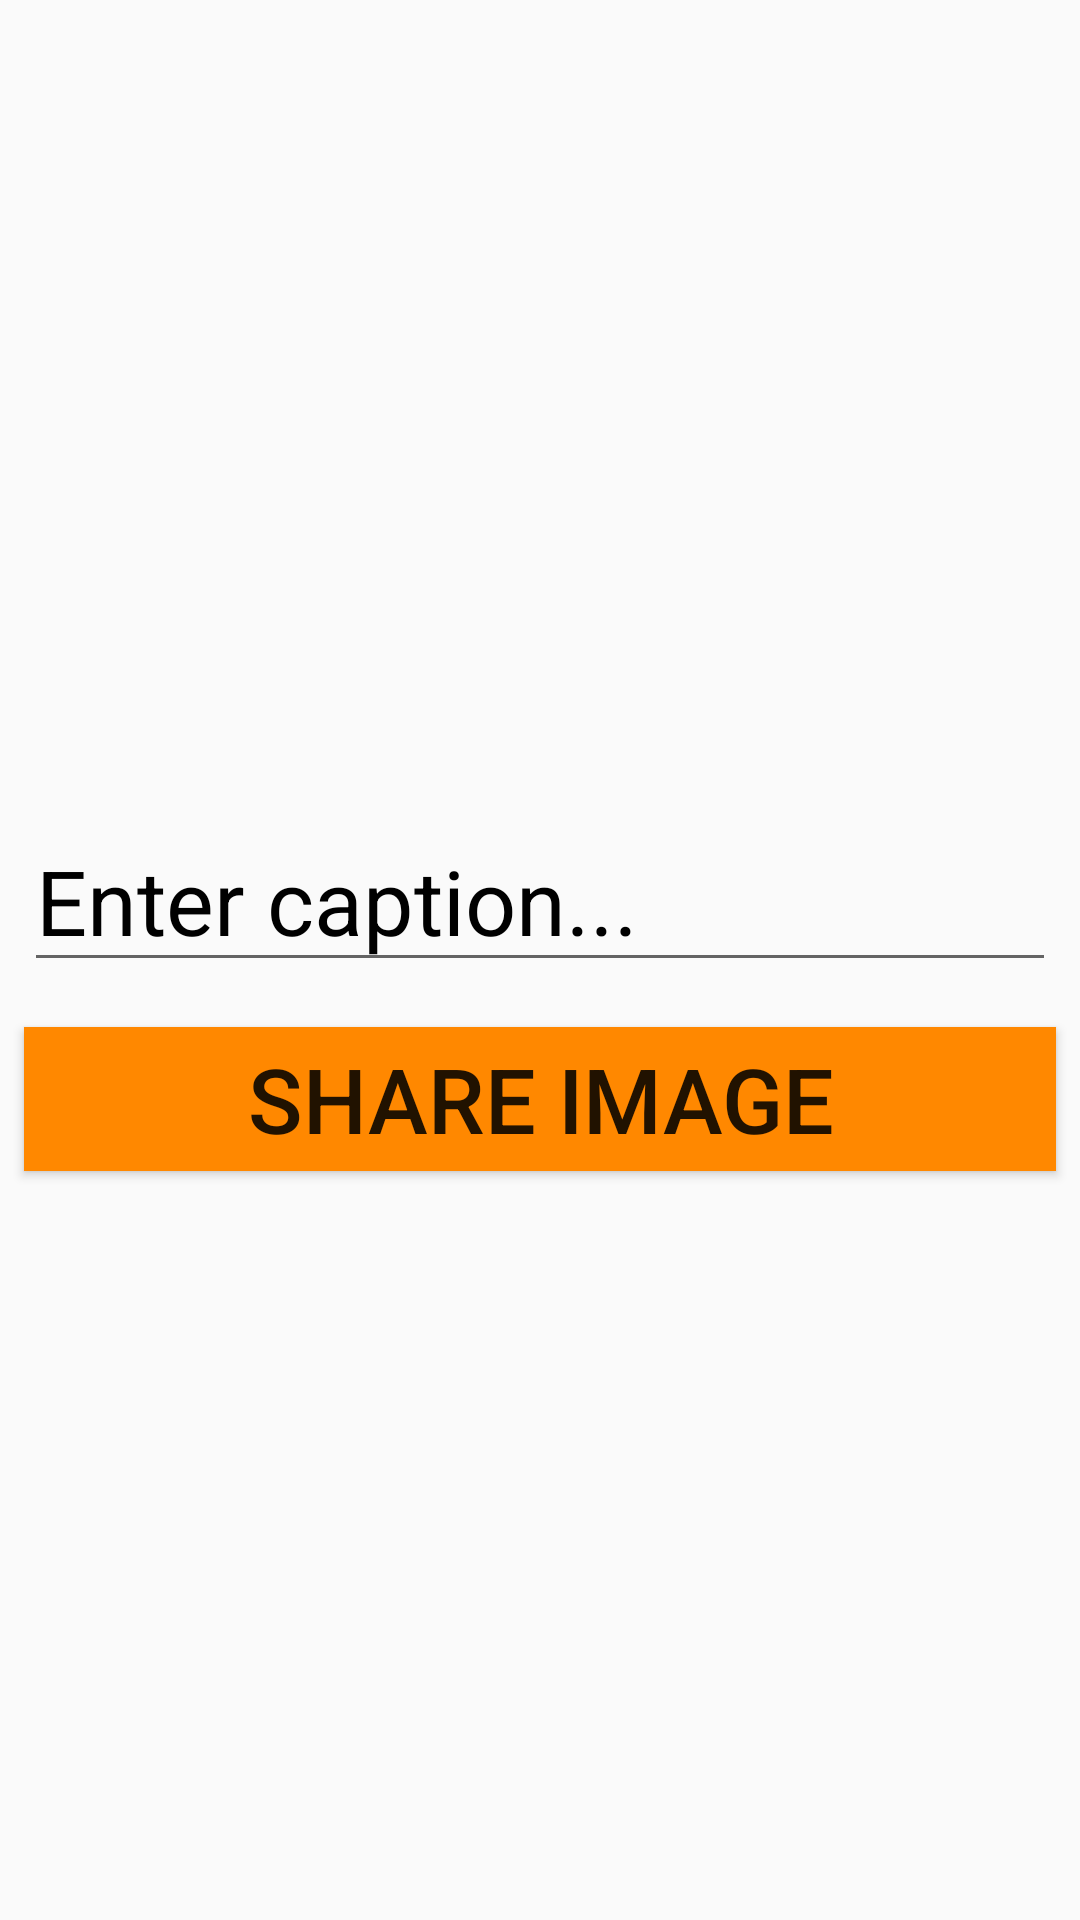

The Android layout XML behind this screen, and the referenced resources:
<!-- AndroidManifest.xml: application theme AppTheme -->
<!-- res/layout/fragment_share_picture_tab.xml -->
<?xml version="1.0" encoding="utf-8"?>
<androidx.constraintlayout.widget.ConstraintLayout xmlns:android="http://schemas.android.com/apk/res/android"
    xmlns:tools="http://schemas.android.com/tools"
    android:layout_width="match_parent"
    android:layout_height="match_parent"
    xmlns:app="http://schemas.android.com/apk/res-auto"
    tools:context=".SharePictureTab">

    <ImageView
        android:id="@+id/imgSharedPicture"
        android:src="@drawable/beach_view"
        android:layout_width="match_parent"
        android:layout_height="220dp"
        app:layout_constraintTop_toTopOf="parent"
        app:layout_constraintLeft_toLeftOf="parent"
        app:layout_constraintRight_toRightOf="parent"
        android:layout_marginTop="20dp"
        android:contentDescription="@string/picture_description"/>

    <EditText
        android:id="@+id/edtCaption"
        android:layout_width="match_parent"
        android:layout_height="wrap_content"
        android:layout_marginLeft="8dp"
        android:layout_marginTop="30dp"
        android:layout_marginRight="8dp"
        android:hint="@string/enter_caption"
        android:textSize="30sp"
        app:layout_constraintLeft_toLeftOf="parent"
        app:layout_constraintRight_toRightOf="parent"
        app:layout_constraintTop_toBottomOf="@id/imgSharedPicture"
        android:autofillHints="no"
        android:inputType="text"/>

    <Button
        android:id="@+id/btnShareImage"
        android:layout_width="match_parent"
        android:layout_height="wrap_content"
        android:layout_marginLeft="8dp"
        android:layout_marginTop="15dp"
        android:layout_marginRight="8dp"
        android:background="@android:color/holo_orange_dark"
        android:text="@string/share_button"
        android:textSize="30sp"
        app:layout_constraintLeft_toLeftOf="parent"
        app:layout_constraintRight_toRightOf="parent"
        app:layout_constraintTop_toBottomOf="@id/edtCaption" />
</androidx.constraintlayout.widget.ConstraintLayout>
<!-- resources referenced by this layout -->
<resources>
  <string name="enter_caption">Enter caption...</string>
  <string name="picture_description">Beach View</string>
  <string name="share_button">Share Image</string>
  <style name="AppTheme" parent="Theme.AppCompat.Light.DarkActionBar">
          
          <item name="colorPrimary">@color/colorPrimary</item>
          <item name="colorPrimaryDark">@color/colorPrimaryDark</item>
          <item name="colorAccent">@color/colorAccent</item>
          <item name="android:textColorHint">#000</item>
      </style>
  <!-- not gathered from this repository: default colours our renderer supplied (Android Studio template values) -->
  <color name="colorPrimary">#FF6200EE</color>
  <color name="colorPrimaryDark">#FF3700B3</color>
  <color name="colorAccent">#FF03DAC5</color>
</resources>
